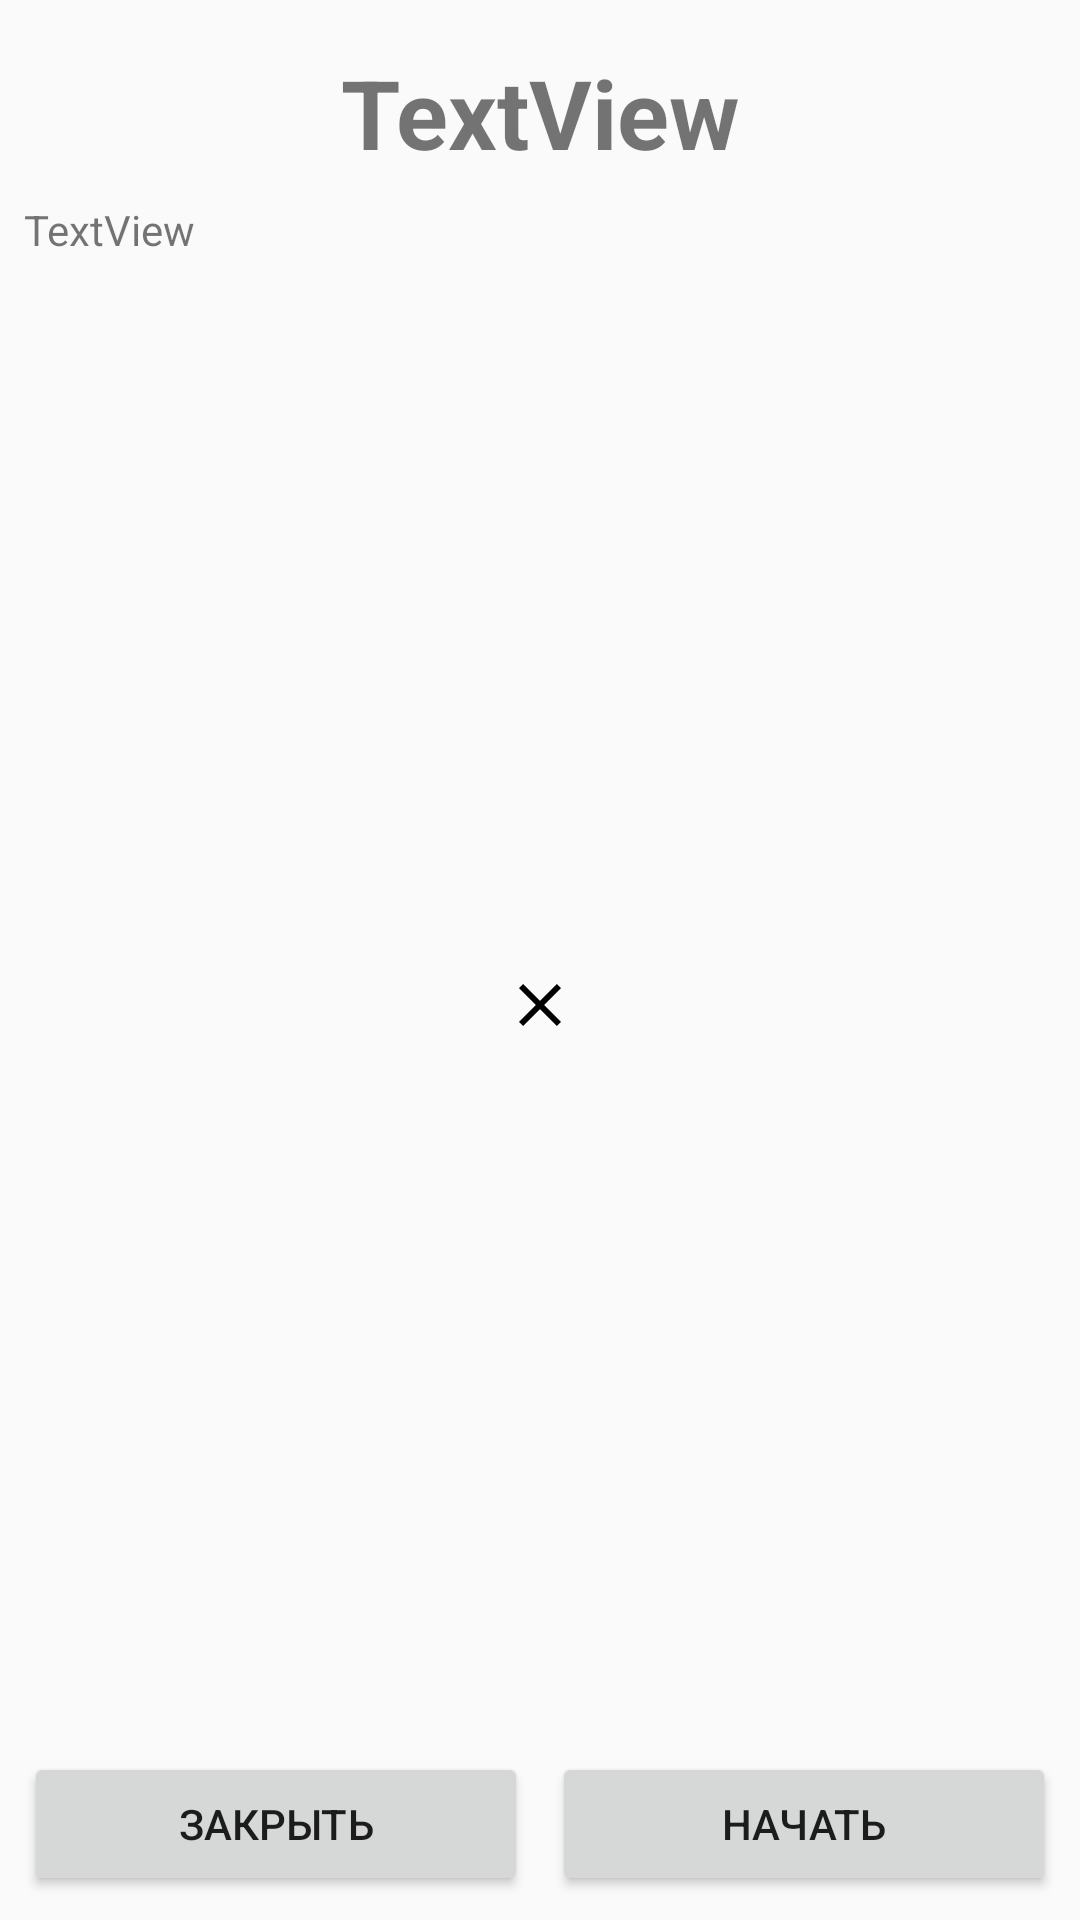

Here is an Android app screen rendered from its layout file. Give the layout XML and the strings, colors and styles it references.
<!-- AndroidManifest.xml: application theme AppTheme -->
<!-- res/layout/dialog_tour_info.xml -->
<?xml version="1.0" encoding="utf-8"?>
<androidx.constraintlayout.widget.ConstraintLayout xmlns:android="http://schemas.android.com/apk/res/android"
    xmlns:app="http://schemas.android.com/apk/res-auto"
    xmlns:tools="http://schemas.android.com/tools"
    android:layout_width="match_parent"
    android:layout_height="match_parent">

    <TextView
        android:id="@+id/d_tour_info_title"
        android:layout_width="wrap_content"
        android:layout_height="wrap_content"
        android:layout_marginStart="8dp"
        android:layout_marginTop="16dp"
        android:layout_marginEnd="8dp"
        android:text="TextView"
        android:textSize="32sp"
        android:textStyle="bold"
        app:layout_constraintEnd_toEndOf="parent"
        app:layout_constraintStart_toStartOf="parent"
        app:layout_constraintTop_toTopOf="parent" />

    <ImageView
        android:id="@+id/d_tour_info_image"
        android:layout_width="wrap_content"
        android:layout_height="wrap_content"
        android:layout_marginStart="8dp"
        android:layout_marginTop="8dp"
        android:layout_marginEnd="8dp"
        android:layout_marginBottom="8dp"
        app:layout_constraintBottom_toTopOf="@+id/d_tour_info_btn_start"
        app:layout_constraintEnd_toEndOf="parent"
        app:layout_constraintStart_toStartOf="parent"
        app:layout_constraintTop_toBottomOf="@+id/d_tour_info_desc"
        app:srcCompat="@drawable/ic_close_black_24dp" />

    <Button
        android:id="@+id/d_tour_info_btn_close"
        android:layout_width="0dp"
        android:layout_height="wrap_content"
        android:layout_marginStart="8dp"
        android:layout_marginEnd="8dp"
        android:layout_marginBottom="8dp"
        android:text="@string/d_info_close"
        app:layout_constraintBottom_toBottomOf="parent"
        app:layout_constraintEnd_toStartOf="@+id/d_tour_info_btn_start"
        app:layout_constraintHorizontal_bias="0.5"
        app:layout_constraintHorizontal_chainStyle="spread_inside"
        app:layout_constraintStart_toStartOf="parent" />

    <Button
        android:id="@+id/d_tour_info_btn_start"
        android:layout_width="0dp"
        android:layout_height="wrap_content"
        android:layout_marginEnd="8dp"
        android:layout_marginBottom="8dp"
        android:text="@string/d_tour_info"
        app:layout_constraintBottom_toBottomOf="parent"
        app:layout_constraintEnd_toEndOf="parent"
        app:layout_constraintHorizontal_bias="0.5"
        app:layout_constraintStart_toEndOf="@+id/d_tour_info_btn_close" />

    <TextView
        android:id="@+id/d_tour_info_desc"
        android:layout_width="0dp"
        android:layout_height="wrap_content"
        android:layout_marginStart="8dp"
        android:layout_marginTop="8dp"
        android:layout_marginEnd="8dp"
        android:text="TextView"
        app:layout_constraintEnd_toEndOf="parent"
        app:layout_constraintStart_toStartOf="parent"
        app:layout_constraintTop_toBottomOf="@+id/d_tour_info_title" />
</androidx.constraintlayout.widget.ConstraintLayout>
<!-- resources referenced by this layout -->
<resources>
  <!-- drawable ic_close_black_24dp (drawable) -->
  <vector xmlns:android="http://schemas.android.com/apk/res/android"
          android:width="24dp"
          android:height="24dp"
          android:viewportWidth="24.0"
          android:viewportHeight="24.0">
          <path
              android:fillColor="#FF000000"
              android:pathData="M19,6.41L17.59,5 12,10.59 6.41,5 5,6.41 10.59,12 5,17.59 6.41,19 12,13.41 17.59,19 19,17.59 13.41,12z"/>
  </vector>
  <string name="d_info_close">Закрыть</string>
  <string name="d_tour_info">Начать</string>
  <style name="AppTheme" parent="Theme.AppCompat.Light.NoActionBar">
          
          <item name="colorPrimary">@color/colorPrimary</item>
          <item name="colorPrimaryDark">@color/colorPrimaryDark</item>
          <item name="colorAccent">@color/colorAccent</item>
      </style>
  <!-- not gathered from this repository: default colours our renderer supplied (Android Studio template values) -->
  <color name="colorPrimary">#FF6200EE</color>
  <color name="colorPrimaryDark">#FF3700B3</color>
  <color name="colorAccent">#FF03DAC5</color>
</resources>
